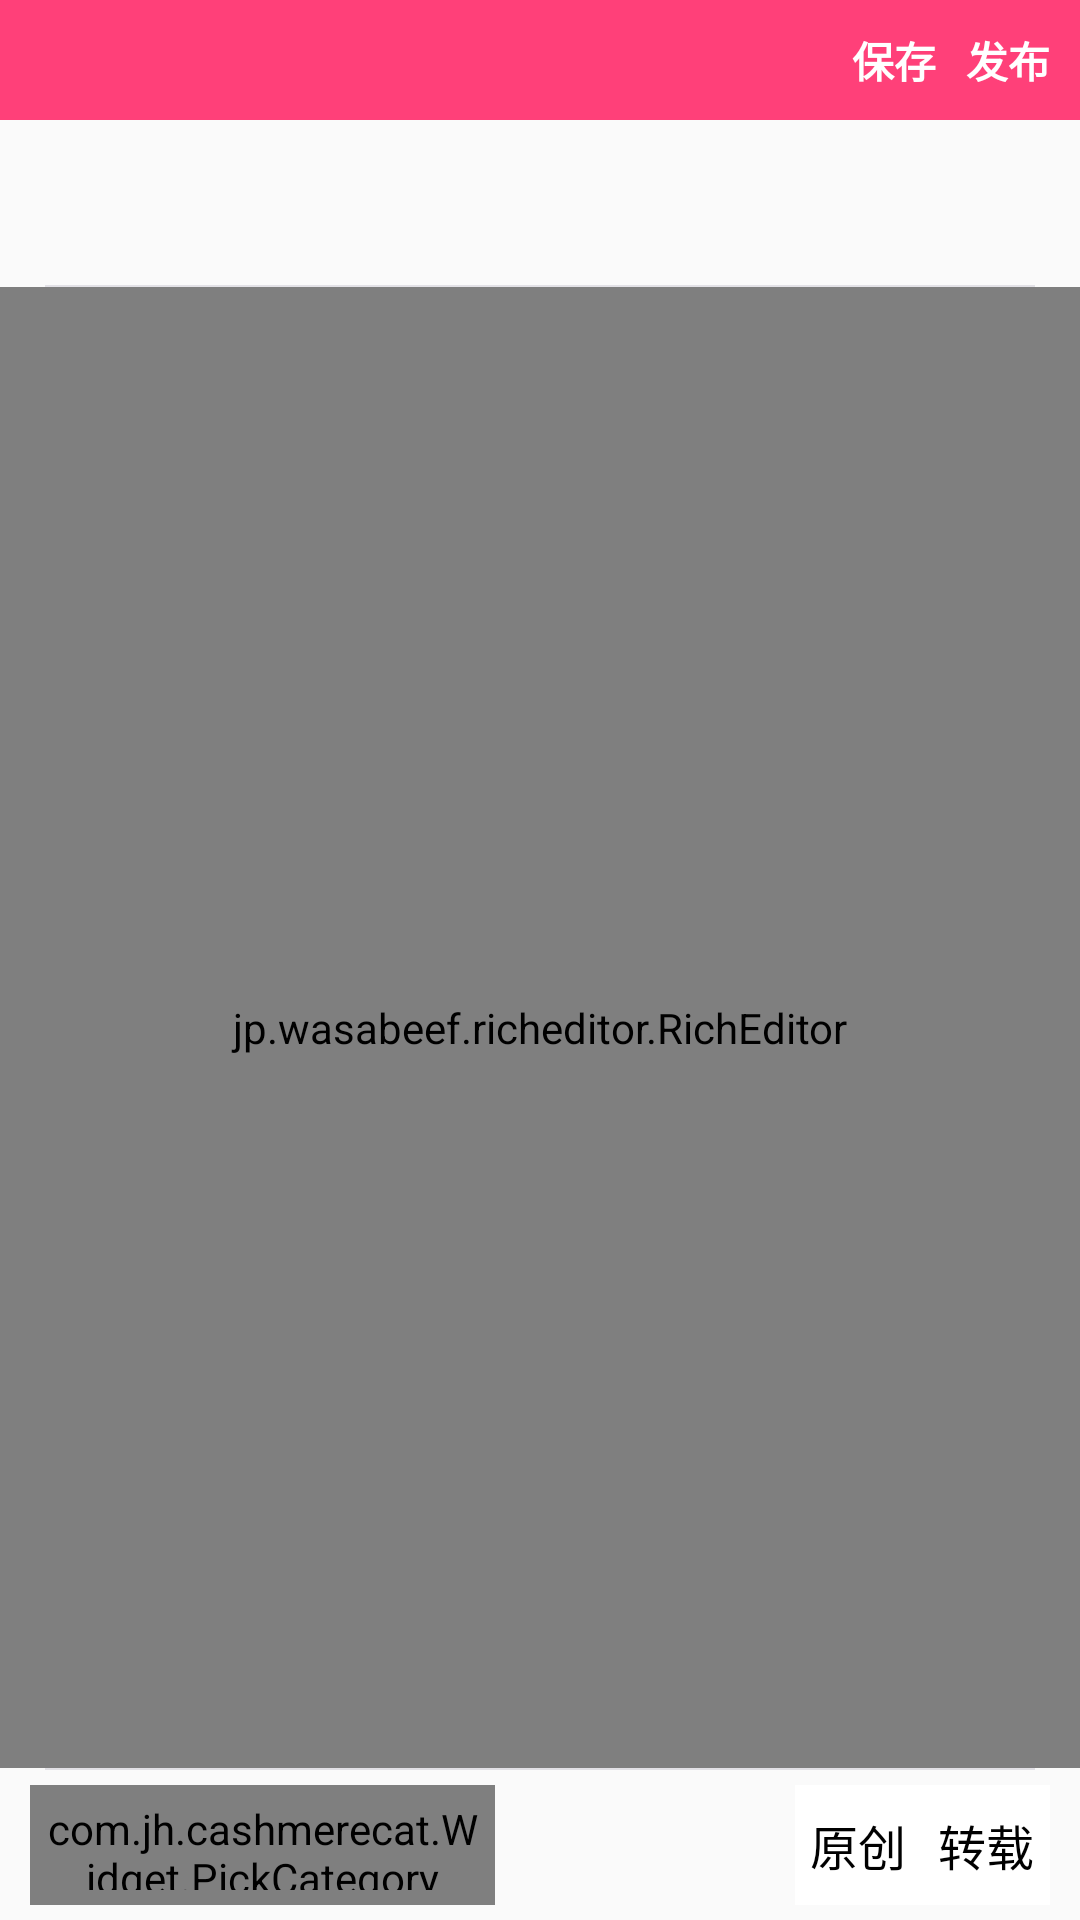

Android layout source for this screen:
<!-- AndroidManifest.xml: application theme AppTheme1 -->
<!-- res/layout/activity_article_contribute.xml -->
<?xml version="1.0" encoding="utf-8"?>
<LinearLayout xmlns:android="http://schemas.android.com/apk/res/android"
              android:layout_width="match_parent"
              android:layout_height="match_parent"
              android:fitsSystemWindows="true"
              android:orientation="vertical">

    <RelativeLayout
        android:id="@+id/lyNav"
        style="@style/nav_bar_layout">

        <Button
            android:id="@+id/btnBack"
            style="@style/navBackButton"
            android:text=""/>

        <TextView
            android:id="@+id/btn_save"
            android:layout_width="wrap_content"
            android:layout_height="wrap_content"
            android:layout_centerVertical="true"
            android:layout_marginRight="10dp"
            android:layout_toLeftOf="@+id/btn_publish"
            android:text="保存"
            android:textColor="@color/write"
            android:textSize="14sp"
            android:textStyle="bold"/>
        <TextView
            android:id="@+id/btn_publish"
            android:layout_width="wrap_content"
            android:layout_height="wrap_content"
            android:layout_alignParentRight="true"
            android:layout_centerVertical="true"
            android:layout_marginRight="10dp"
            android:text="发布"
            android:textColor="@color/write"
            android:textSize="14sp"
            android:textStyle="bold"/>

        <ImageView
            android:id="@+id/img_picture"
            android:layout_width="20dp"
            android:layout_height="20dp"
            android:layout_centerVertical="true"
            android:layout_marginRight="10dp"
            android:layout_toLeftOf="@+id/btn_save"
            android:src="@drawable/image_picture"/>
    </RelativeLayout>
    <EditText
        android:id="@+id/ed_title"
        android:layout_width="match_parent"
        android:layout_height="45dp"
        android:layout_marginTop="10dp"
        android:textSize="22sp"
        android:background="@null"/>
    <ImageView
        android:layout_width="match_parent"
        android:layout_height="0.5dp"
        android:layout_marginLeft="15dp"
        android:layout_marginRight="15dp"
        android:background="@color/gray"/>

    <LinearLayout
        android:layout_width="match_parent"
        android:layout_height="0dp"
        android:layout_weight="7"
        android:orientation="vertical">

        <jp.wasabeef.richeditor.RichEditor
            android:id="@+id/editor"
            android:layout_width="match_parent"
            android:layout_height="0dp"
            android:layout_weight="9"/>

        <ImageView
            android:layout_width="match_parent"
            android:layout_height="0.5dp"
            android:layout_marginLeft="15dp"
            android:layout_marginRight="15dp"
            android:background="@color/gray"/>
    </LinearLayout>

    <RelativeLayout
        android:layout_width="match_parent"
        android:layout_height="50dp"
        android:orientation="horizontal">

        <include
            layout="@layout/layout_pick_category"
            android:layout_width="155dp"
            android:layout_centerVertical="true"
            android:layout_marginLeft="10dp"
            android:layout_height="40dp"></include>


        <RadioGroup
            android:id="@+id/rg_type"
            android:layout_width="85dp"
            android:layout_height="40dp"
            android:layout_alignParentRight="true"
            android:layout_centerVertical="true"
            android:layout_marginRight="10dp"
            android:gravity="center"
            android:orientation="horizontal">

            <RadioButton
                android:id="@+id/rb_original"
                android:layout_width="0dp"
                android:layout_height="match_parent"
                android:background="@drawable/pick_selector"
                android:layout_weight="1"
                android:button="@null"
                android:gravity="center"
                android:textSize="16sp"
                android:text="原创"/>
            <RadioButton
                android:id="@+id/rb_reship"
                android:layout_width="0dp"
                android:layout_height="match_parent"
                android:layout_weight="1"
                android:textSize="16sp"
                android:gravity="center"
                android:background="@drawable/pick_selector"
                android:button="@null"
                android:text="转载"/>
        </RadioGroup>

    </RelativeLayout>

</LinearLayout>
<!-- res/layout/layout_pick_category.xml (included above) -->
<?xml version="1.0" encoding="utf-8"?>
<com.jh.cashmerecat.Widget.PickCategory
    xmlns:android="http://schemas.android.com/apk/res/android"
    xmlns:tools="http://schemas.android.com/tools"
    android:id="@+id/pick_category"
    android:layout_width="match_parent"
    android:layout_height="35dp"
    android:background="@color/gray"
    android:orientation="vertical"
    android:padding="5dp">

    <TextView
        android:id="@+id/type"
        android:layout_width="wrap_content"
        android:layout_height="match_parent"
        android:textColor="@color/black"
        android:textSize="14sp"
        android:layout_centerVertical="true"
        android:gravity="center_vertical"
        android:textStyle="bold"
        android:text="投稿"/>

    <TextView
        android:id="@+id/text"
        android:layout_width="0.5dp"
        android:layout_height="match_parent"
        android:layout_marginLeft="5dp"
        android:layout_marginRight="5dp"
        android:layout_centerVertical="true"
        android:layout_toRightOf="@+id/type"
        android:background="@color/gray2"/>

    <TextView
        android:id="@+id/category"
        android:layout_width="wrap_content"
        android:layout_height="match_parent"
        android:layout_toRightOf="@+id/text"
        android:layout_centerVertical="true"
        android:text="选择类型"
        android:gravity="center_vertical"
        android:textColor="@color/gray2"
        android:textSize="14sp"
        android:textStyle="bold"/>

    <ImageView
        android:id="@+id/add"
        android:layout_width="wrap_content"
        android:layout_height="match_parent"
        android:layout_centerVertical="true"
        android:layout_alignParentRight="true"
        android:layout_marginRight="7dp"
        android:src="@drawable/image_add"/>

</com.jh.cashmerecat.Widget.PickCategory>
<!-- resources referenced by this layout -->
<resources>
  <color name="black">#000000</color>
  <color name="gray">#E2E1E6</color>
  <color name="gray2">#6b6b6b</color>
  <color name="write">#ffffff</color>
  <!-- drawable image_add: png bitmap (drawable-hdpi, 395 bytes) -->
  <!-- drawable pick_selector (drawable) -->
  <?xml version="1.0" encoding="utf-8"?>
  <selector xmlns:android="http://schemas.android.com/apk/res/android">
  
      <item android:drawable="@color/colorAccent" android:state_checked="true"/>
      <item android:drawable="@color/colorAccent" android:state_pressed="true"/>
      <item android:drawable="@color/colorAccent" android:state_selected="true"/>
      <item android:drawable="@color/write"></item>
  </selector>
  <style name="navBackButton">
          <item name="android:onClick">onBack</item>
          <item name="android:background">@drawable/back_selector</item>
          <item name="android:layout_centerVertical">true</item>
          <item name="android:layout_marginLeft">5dip</item>
          <item name="android:layout_marginRight">5.0dip</item>
          <item name="android:layout_width">35dp</item>
          <item name="android:layout_height">35dp</item>
      </style>
  <style name="nav_bar_layout">
          <item name="android:layout_width">match_parent</item>
          <item name="android:layout_height">40dp</item>
          <item name="android:orientation">horizontal</item>
          <item name="android:background">@color/colorAccent</item>
      </style>
  <style name="AppTheme1" parent="Theme.AppCompat.Light.NoActionBar" />
  <color name="colorAccent">#ff4079</color>
  <!-- drawable back_selector (drawable) -->
  <?xml version="1.0" encoding="utf-8"?>
  <selector xmlns:android="http://schemas.android.com/apk/res/android">
      <item android:drawable="@drawable/btn_back_normal" android:state_pressed="false"></item>
      <item android:drawable="@drawable/btn_back_pressed" android:state_pressed="true"></item>
  </selector>
</resources>
